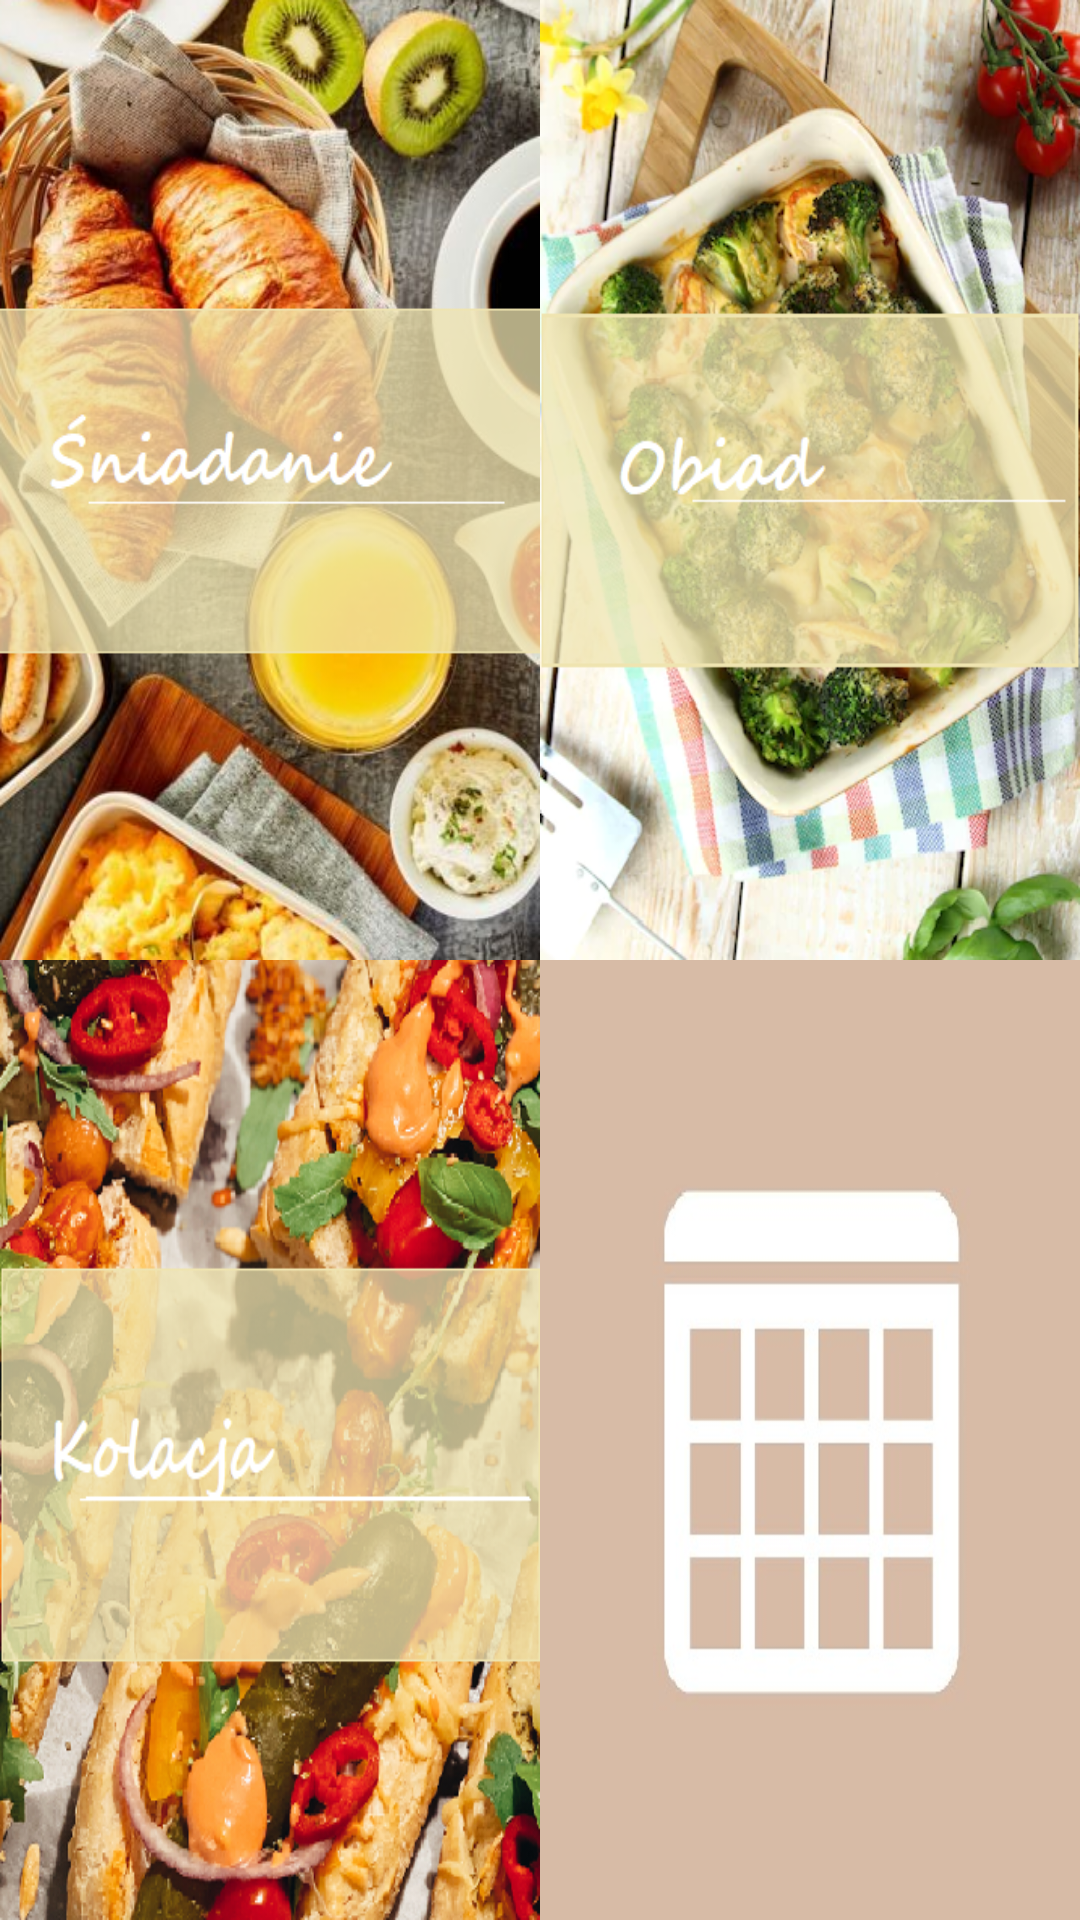

Produce the Android XML layout that renders to this screen, including the resource entries it uses.
<!-- AndroidManifest.xml: application theme Theme.CookBookApp -->
<!-- res/layout/activity_main.xml -->
<?xml version="1.0" encoding="utf-8"?>
<androidx.constraintlayout.widget.ConstraintLayout xmlns:android="http://schemas.android.com/apk/res/android"
    xmlns:app="http://schemas.android.com/apk/res-auto"
    xmlns:tools="http://schemas.android.com/tools"
    android:layout_width="match_parent"
    android:layout_height="match_parent"
    tools:context=".MainActivity">

    <GridLayout
        android:layout_width="match_parent"
        android:layout_height="match_parent"
        android:columnCount="2"
        android:rowCount="2">

        <ImageView
            android:id="@+id/breakfastListView"
            android:layout_width="0dp"
            android:layout_height="0dp"
            android:layout_rowWeight="1"
            android:layout_columnWeight="1"
            android:background="@drawable/tekst3" />

        <ImageView
            android:id="@+id/lunch"
            android:layout_width="0dp"
            android:layout_height="0dp"
            android:layout_rowWeight="1"
            android:layout_columnWeight="1"
            android:background="@drawable/obiad2" />

        <ImageView
            android:id="@+id/dinner"
            android:layout_width="0dp"
            android:layout_height="0dp"
            android:layout_rowWeight="1"
            android:layout_columnWeight="1"
            android:background="@drawable/kolacja2" />

        <ImageView
            android:id="@+id/profile"
            android:layout_width="0dp"
            android:layout_height="0dp"
            android:layout_row="0"
            android:layout_rowWeight="1"
            android:layout_columnWeight="1"
            android:background="@drawable/profil2" />

    </GridLayout>
</androidx.constraintlayout.widget.ConstraintLayout>
<!-- resources referenced by this layout -->
<resources>
  <!-- drawable kolacja2: png bitmap (drawable, 341841 bytes) -->
  <!-- drawable obiad2: png bitmap (drawable, 398525 bytes) -->
  <!-- drawable profil2: jpg bitmap (drawable, 13552 bytes) -->
  <!-- drawable tekst3: png bitmap (drawable, 422631 bytes) -->
  <style name="Theme.CookBookApp" parent="Theme.MaterialComponents.DayNight.DarkActionBar">
          
          <item name="colorPrimary">@color/purple_500</item>
          <item name="colorPrimaryVariant">@color/purple_700</item>
          <item name="colorOnPrimary">@color/white</item>
          
          <item name="colorSecondary">@color/teal_200</item>
          <item name="colorSecondaryVariant">@color/teal_700</item>
          <item name="colorOnSecondary">@color/black</item>
          
          <item name="android:statusBarColor" tools:targetApi="l">?attr/colorPrimaryVariant</item>
          
      </style>
  <!-- not gathered from this repository: default colours our renderer supplied (Android Studio template values) -->
  <color name="purple_500">#FF6200EE</color>
  <color name="purple_700">#FF3700B3</color>
  <color name="teal_200">#FF03DAC5</color>
  <color name="teal_700">#FF018786</color>
  <color name="black">#FF000000</color>
  <color name="white">#FFFFFFFF</color>
</resources>
